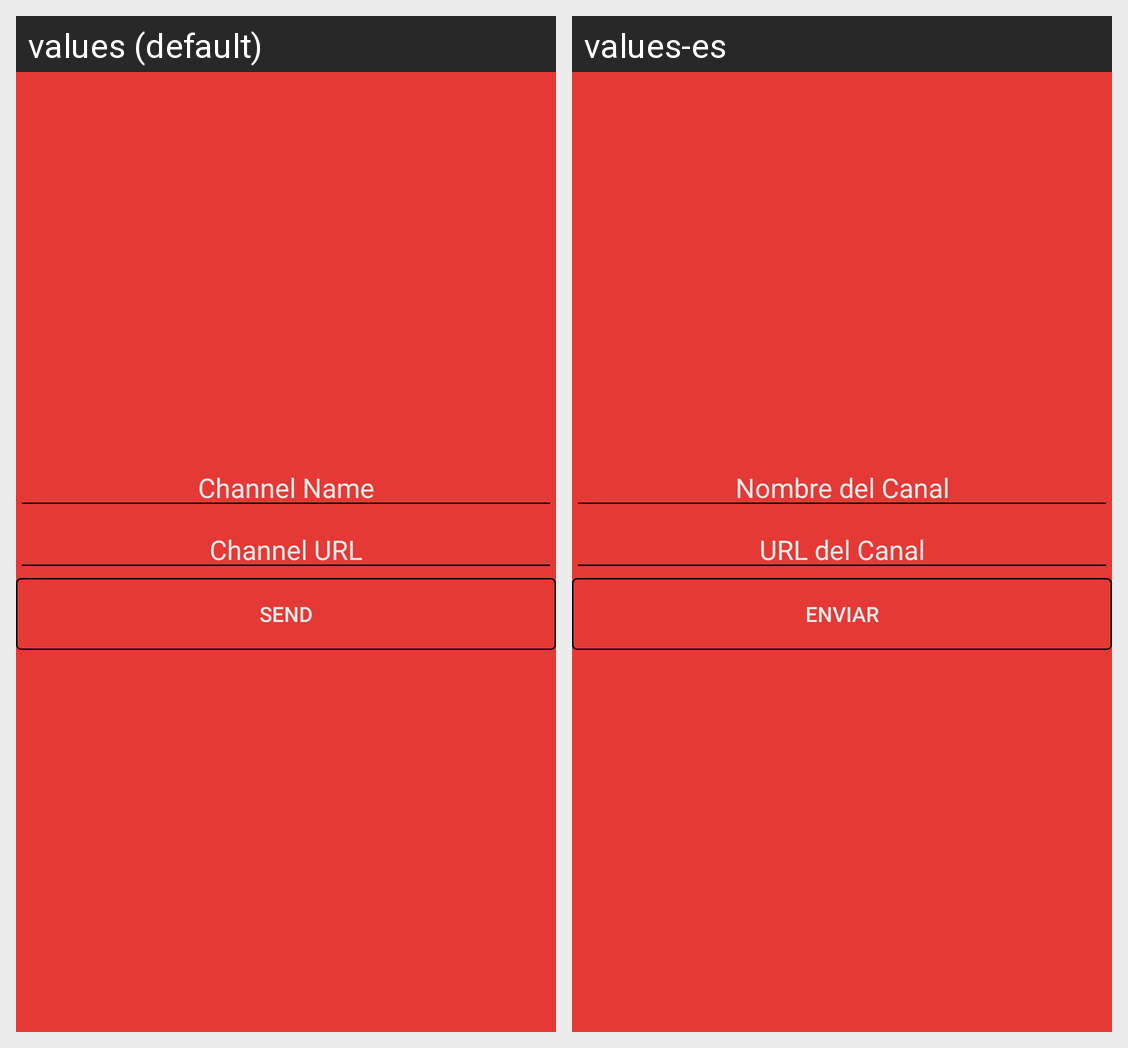

The Android screen above is rendered under two locales of the same app. Produce the string resources it draws, with the default and per-locale values.
Android screen res/layout/fragment_add_channel.xml rendered under 2 locales, left to right: values (default), values-es. Device: Nexus 5 (rendered at 1080×1920; each locale shown at half size, 540×960, under a caption strip naming it); theme AppTheme.
Strings drawn on this screen, with the default value and each locale's value (text and hints the layout hard-codes, and strings that could not be matched under every locale, appear in the picture but are not listed):

channelName
  values: Channel Name
  values-es: Nombre del Canal

channelUrl
  values: Channel URL
  values-es: URL del Canal

send
  values: Send
  values-es: Enviar
